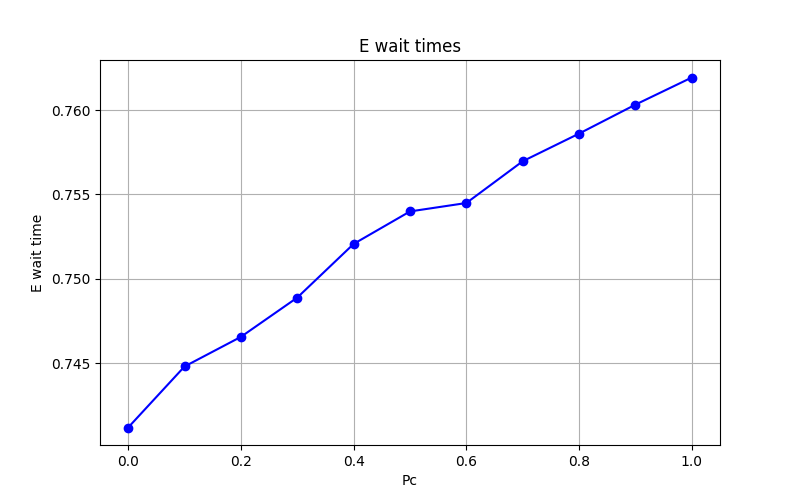

Values plotted in this chart, from the file beside it:
Pc, E_wait
0.0, 0.7412
0.1, 0.7448
0.2, 0.7466
0.3, 0.7489
0.4, 0.7521
0.5, 0.754
0.6, 0.7545
0.7, 0.757
0.8, 0.7586
0.9, 0.7603
1.0, 0.7619
